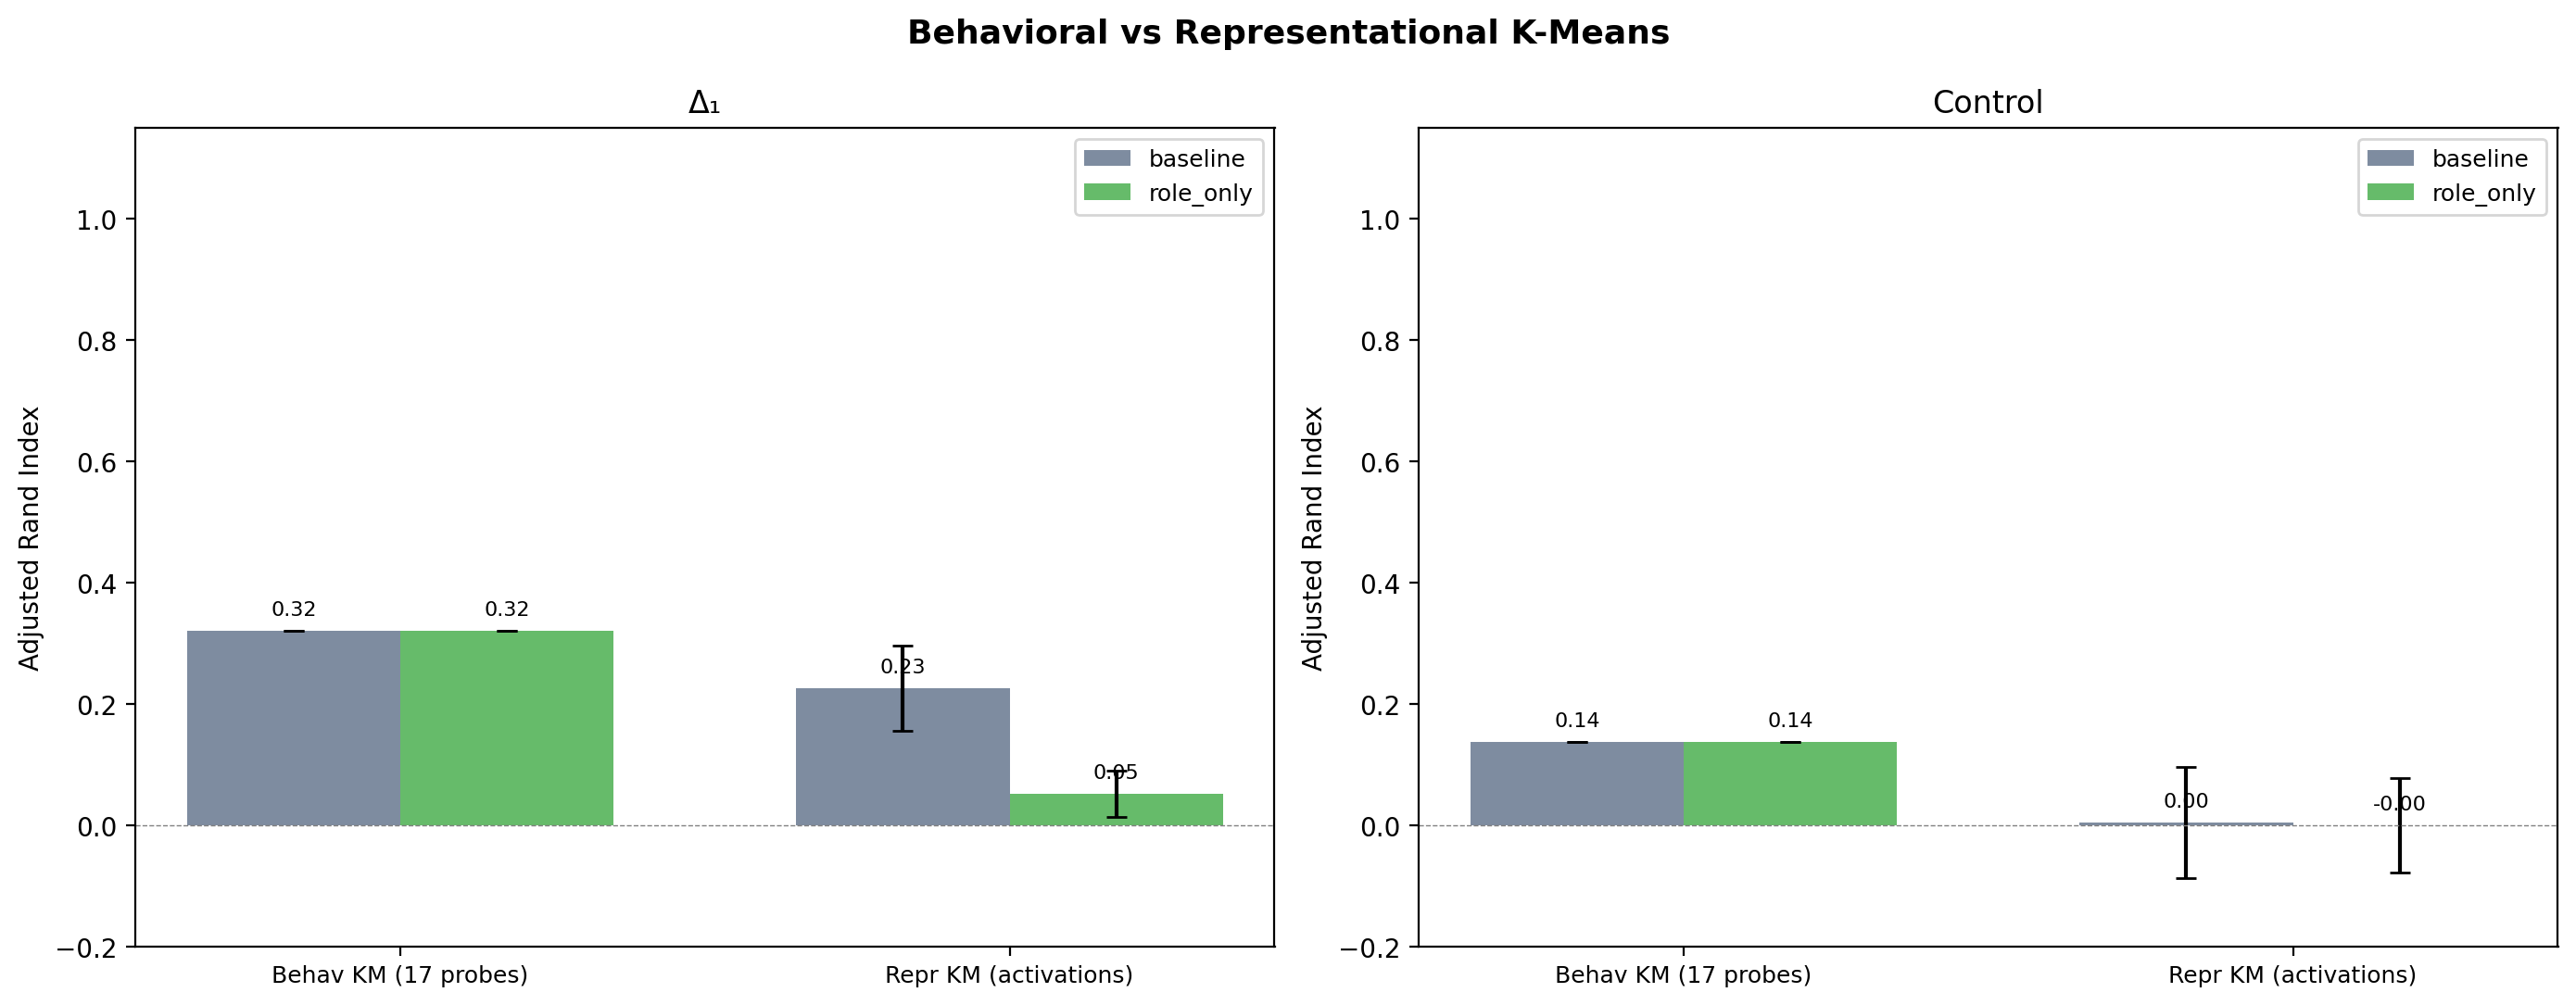

Write the Python code that produced this figure.
#!/usr/bin/env python3
"""
Behavioral Clustering: The Simplest Method That Works

Cluster elements by behavioral fingerprints (rows of the operation table)
rather than hidden activations. Same algorithm (K-Means), different input.

Also: probe count sweep — how many random behavioral queries per element
are needed to beat the best representation-based method?

Usage:
  uv run behavioral_clustering.py
"""

import random
import numpy as np
import torch
import torch.nn as nn
import torch.nn.functional as F
import matplotlib
matplotlib.use("Agg")
import matplotlib.pyplot as plt
from sklearn.metrics import adjusted_rand_score
from sklearn.cluster import KMeans
import time

from dot_learner import (
    ELEMENTS, N, IDX, dot_table, to_onehot_pair,
    ROLE_GROUPS, PLOT_ORDER, get_element_role,
)
from discoverability_loss import DSNet, one_hot_pair, compute_L_role
from interpretability_benchmark import (
    DELTA1_LABELS, make_control_algebra, verify_control, CONTROL_LABELS,
)


# ============================================================
# Training
# ============================================================

HIDDEN = 128
NUM_TRIALS = 10


def generate_data_from_fn(dot_fn):
    X_left, X_right, Y = [], [], []
    for x in range(N):
        for y in range(N):
            X_left.append(x)
            X_right.append(y)
            Y.append(dot_fn(x, y))
    return to_onehot_pair(X_left, X_right), torch.tensor(Y, dtype=torch.long)


def train_baseline(dot_fn, seed, epochs=3000):
    torch.manual_seed(seed)
    model = DSNet(HIDDEN)
    optimizer = torch.optim.Adam(model.parameters(), lr=0.001)
    X_train, Y_train = generate_data_from_fn(dot_fn)
    for epoch in range(1, epochs + 1):
        loss = F.cross_entropy(model(X_train), Y_train)
        optimizer.zero_grad()
        loss.backward()
        optimizer.step()
    with torch.no_grad():
        acc = (model(X_train).argmax(dim=1) == Y_train).float().mean().item()
    model.eval()
    return model, acc


def train_role(dot_fn, seed, epochs=3000, lambda_role=0.5, warmup=500):
    torch.manual_seed(seed)
    model = DSNet(HIDDEN)
    optimizer = torch.optim.Adam(model.parameters(), lr=0.001)
    X_train, Y_train = generate_data_from_fn(dot_fn)
    for epoch in range(1, epochs + 1):
        L_task = F.cross_entropy(model(X_train), Y_train)
        loss = L_task
        if epoch > warmup and epoch % 10 == 0:
            loss = loss + lambda_role * compute_L_role(model, X_train)
        optimizer.zero_grad()
        loss.backward()
        optimizer.step()
    with torch.no_grad():
        acc = (model(X_train).argmax(dim=1) == Y_train).float().mean().item()
    model.eval()
    return model, acc


# ============================================================
# Methods
# ============================================================

def nn_dot(model, x, y):
    """Single forward pass, returns predicted class index."""
    with torch.no_grad():
        inp = one_hot_pair(x, y)
        return model(inp).argmax(dim=1).item()


def behavioral_kmeans(model, n_probes=None, probe_seed=None):
    """
    K-Means on behavioral fingerprints.
    n_probes=None uses all 17 probes. Otherwise uses n_probes random probes.
    """
    if n_probes is None or n_probes >= N:
        probes = list(range(N))
    else:
        rng = random.Random(probe_seed)
        probes = rng.sample(range(N), n_probes)

    fingerprints = []
    for x in range(N):
        fp = [nn_dot(model, x, z) for z in probes]
        fingerprints.append(fp)

    fingerprints = np.array(fingerprints, dtype=float)
    km = KMeans(n_clusters=8, n_init=20, random_state=42)
    return km.fit_predict(fingerprints)


def representational_kmeans(model):
    """K-Means on hidden activations (averaged over all right-args)."""
    reps = []
    with torch.no_grad():
        for x in range(N):
            acts = []
            for y in range(N):
                inp = to_onehot_pair([x], [y])
                h = model.hidden1(inp).squeeze().numpy()
                acts.append(h)
            reps.append(np.mean(acts, axis=0))
    km = KMeans(n_clusters=8, n_init=20, random_state=42)
    return km.fit_predict(np.array(reps))


# ============================================================
# Main experiment
# ============================================================

def main():
    print("=" * 60)
    print("  BEHAVIORAL CLUSTERING BENCHMARK")
    print("=" * 60)

    # Control algebra
    dot_control, control_table = make_control_algebra(seed=42)
    ok, _ = verify_control(dot_control, control_table)
    if not ok:
        for s in range(43, 100):
            dot_control, control_table = make_control_algebra(seed=s)
            ok, _ = verify_control(dot_control, control_table)
            if ok:
                break
    assert ok

    # ============================================================
    # Part 1: Behavioral vs Representational K-Means
    # ============================================================
    print("\n--- Part 1: Behavioral vs Representational K-Means ---")

    methods = ["Behav KM (17 probes)", "Repr KM (activations)"]
    results = {}
    for regime in ["baseline", "role_only"]:
        results[regime] = {}
        for algebra in ["delta1", "control"]:
            results[regime][algebra] = {m: [] for m in methods}

    t0 = time.time()
    total = 2 * 2 * NUM_TRIALS
    done = 0

    for regime, train_fn in [("baseline", train_baseline), ("role_only", train_role)]:
        for algebra_name, dot_fn, true_labels in [
            ("delta1", dot_table, DELTA1_LABELS),
            ("control", dot_control, CONTROL_LABELS),
        ]:
            for trial in range(NUM_TRIALS):
                model, acc = train_fn(dot_fn, seed=trial)

                bk = behavioral_kmeans(model, n_probes=None)
                bk_ari = adjusted_rand_score(true_labels, bk)
                results[regime][algebra_name]["Behav KM (17 probes)"].append(bk_ari)

                rk = representational_kmeans(model)
                rk_ari = adjusted_rand_score(true_labels, rk)
                results[regime][algebra_name]["Repr KM (activations)"].append(rk_ari)

                done += 1
                eta = ((time.time() - t0) / done) * (total - done)
                print(f"  [{done:2d}/{total}] {regime:10s} {algebra_name:8s} t={trial+1:2d}: "
                      f"Behav={bk_ari:.3f} Repr={rk_ari:.3f} [ETA {eta/60:.1f}m]")

    # ============================================================
    # Part 2: Probe count sweep (Δ₁ baseline only, 10 trials)
    # ============================================================
    print("\n--- Part 2: Probe count sweep ---")

    probe_counts = [1, 2, 3, 4, 5, 6, 8, 10, 13, 17]
    n_probe_seeds = 20  # average over random probe selections
    sweep_results = {k: [] for k in probe_counts}

    # Train 10 baseline models
    baseline_models = []
    for trial in range(NUM_TRIALS):
        model, acc = train_baseline(dot_table, seed=trial)
        baseline_models.append(model)

    for n_probes in probe_counts:
        trial_aris = []
        for trial, model in enumerate(baseline_models):
            seed_aris = []
            for ps in range(n_probe_seeds):
                bk = behavioral_kmeans(model, n_probes=n_probes, probe_seed=ps * 100 + trial)
                seed_aris.append(adjusted_rand_score(DELTA1_LABELS, bk))
            trial_aris.append(np.mean(seed_aris))
        sweep_results[n_probes] = trial_aris
        print(f"  n_probes={n_probes:2d}: ARI={np.mean(trial_aris):.3f} ± {np.std(trial_aris):.3f}")

    # Best representational baseline for comparison
    repr_baseline_mean = np.mean(results["baseline"]["delta1"]["Repr KM (activations)"])

    # ============================================================
    # Plot 1: Behavioral vs Representational comparison
    # ============================================================
    fig, axes = plt.subplots(1, 2, figsize=(14, 5.5))
    fig.suptitle("Behavioral vs Representational K-Means",
                 fontsize=13, fontweight="bold")

    for ax, algebra, title in [(axes[0], "delta1", "Δ₁"), (axes[1], "control", "Control")]:
        x = np.arange(len(methods))
        width = 0.35

        for i, (regime, color) in enumerate([("baseline", "#7E8CA0"), ("role_only", "#66BB6A")]):
            means = [np.mean(results[regime][algebra][m]) for m in methods]
            stds = [np.std(results[regime][algebra][m]) for m in methods]
            bars = ax.bar(x + i * width - width/2, means, width, yerr=stds,
                          label=regime, color=color, capsize=4)
            for bar, m in zip(bars, means):
                ax.text(bar.get_x() + bar.get_width()/2, bar.get_height() + 0.02,
                        f"{m:.2f}", ha="center", va="bottom", fontsize=8)

        ax.set_ylabel("Adjusted Rand Index", fontsize=10)
        ax.set_title(title, fontsize=12)
        ax.set_xticks(x)
        ax.set_xticklabels(methods, fontsize=9)
        ax.legend(fontsize=9)
        ax.axhline(0, color="gray", lw=0.5, ls="--")
        ax.set_ylim(-0.2, 1.15)

    plt.tight_layout()
    plt.savefig("behavioral_clustering.png", dpi=200, bbox_inches="tight")
    plt.close()
    print("  Saved behavioral_clustering.png")

    # ============================================================
    # Plot 2: Probe count sweep
    # ============================================================
    fig, ax = plt.subplots(figsize=(10, 5.5))
    fig.suptitle("Behavioral Clustering: How Many Probes Do You Need?",
                 fontsize=13, fontweight="bold")

    means = [np.mean(sweep_results[k]) for k in probe_counts]
    stds = [np.std(sweep_results[k]) for k in probe_counts]
    ax.errorbar(probe_counts, means, yerr=stds, fmt="o-", color="#4C9AFF",
                capsize=4, markersize=6, lw=2, label="Behavioral K-Means")
    ax.fill_between(probe_counts,
                    [m - s for m, s in zip(means, stds)],
                    [m + s for m, s in zip(means, stds)],
                    alpha=0.15, color="#4C9AFF")

    # Reference line: best representational method
    ax.axhline(repr_baseline_mean, color="#FF6B6B", ls="--", lw=1.5,
               label=f"Repr K-Means (128 dims) = {repr_baseline_mean:.2f}")

    ax.set_xlabel("Number of behavioral probes per element", fontsize=11)
    ax.set_ylabel("Adjusted Rand Index", fontsize=11)
    ax.set_xticks(probe_counts)
    ax.legend(fontsize=10)
    ax.set_ylim(-0.1, 1.05)

    # Annotate the crossover
    for i, k in enumerate(probe_counts):
        if means[i] > repr_baseline_mean:
            ax.annotate(f"{k} probes beats\n128-dim activations",
                        xy=(k, means[i]), xytext=(k + 2, means[i] - 0.15),
                        fontsize=9, ha="left",
                        arrowprops=dict(arrowstyle="->", color="gray"))
            break

    plt.tight_layout()
    plt.savefig("probe_count_sweep.png", dpi=200, bbox_inches="tight")
    plt.close()
    print("  Saved probe_count_sweep.png")

    # ============================================================
    # Table
    # ============================================================
    lines = []
    lines.append("=== Part 1: Behavioral vs Representational K-Means ===")
    lines.append("")
    header = f"{'Regime':<12} | {'Algebra':<8} | {'Behav KM':>12} | {'Repr KM':>12}"
    lines.append(header)
    lines.append("-" * len(header))
    for regime in ["baseline", "role_only"]:
        for algebra in ["delta1", "control"]:
            bk = results[regime][algebra]["Behav KM (17 probes)"]
            rk = results[regime][algebra]["Repr KM (activations)"]
            lines.append(f"{regime:<12} | {algebra:<8} | "
                         f"{np.mean(bk):6.3f}±{np.std(bk):.3f} | "
                         f"{np.mean(rk):6.3f}±{np.std(rk):.3f}")
    lines.append("")
    lines.append("=== Part 2: Probe Count Sweep (Δ₁ baseline) ===")
    lines.append("")
    lines.append(f"{'Probes':>6} | {'ARI':>14} | {'Queries':>8}")
    lines.append("-" * 35)
    for k in probe_counts:
        v = sweep_results[k]
        lines.append(f"{k:>6} | {np.mean(v):6.3f}±{np.std(v):.3f} | {k * N:>8}")
    lines.append("")
    lines.append(f"Repr K-Means baseline: ARI = {repr_baseline_mean:.3f} (uses 128-dim activations)")

    table = "\n".join(lines)
    with open("behavioral_clustering_table.txt", "w") as f:
        f.write(table + "\n")
    print("  Saved behavioral_clustering_table.txt")
    print()
    print(table)

    print("\n" + "=" * 60)
    print("  BENCHMARK COMPLETE")
    print("=" * 60)


if __name__ == "__main__":
    main()
